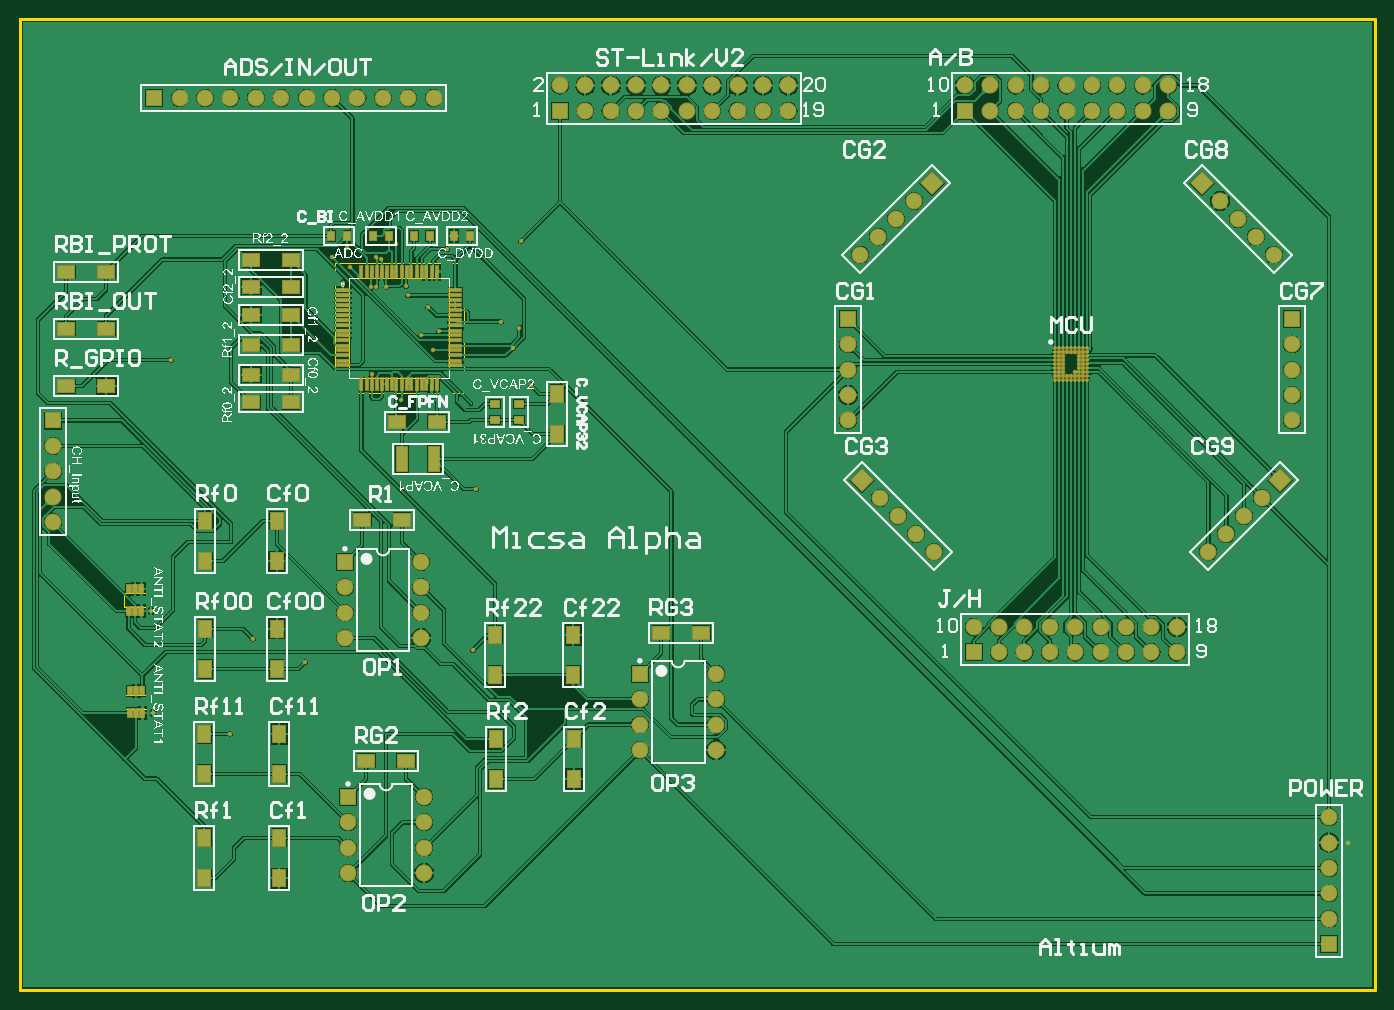
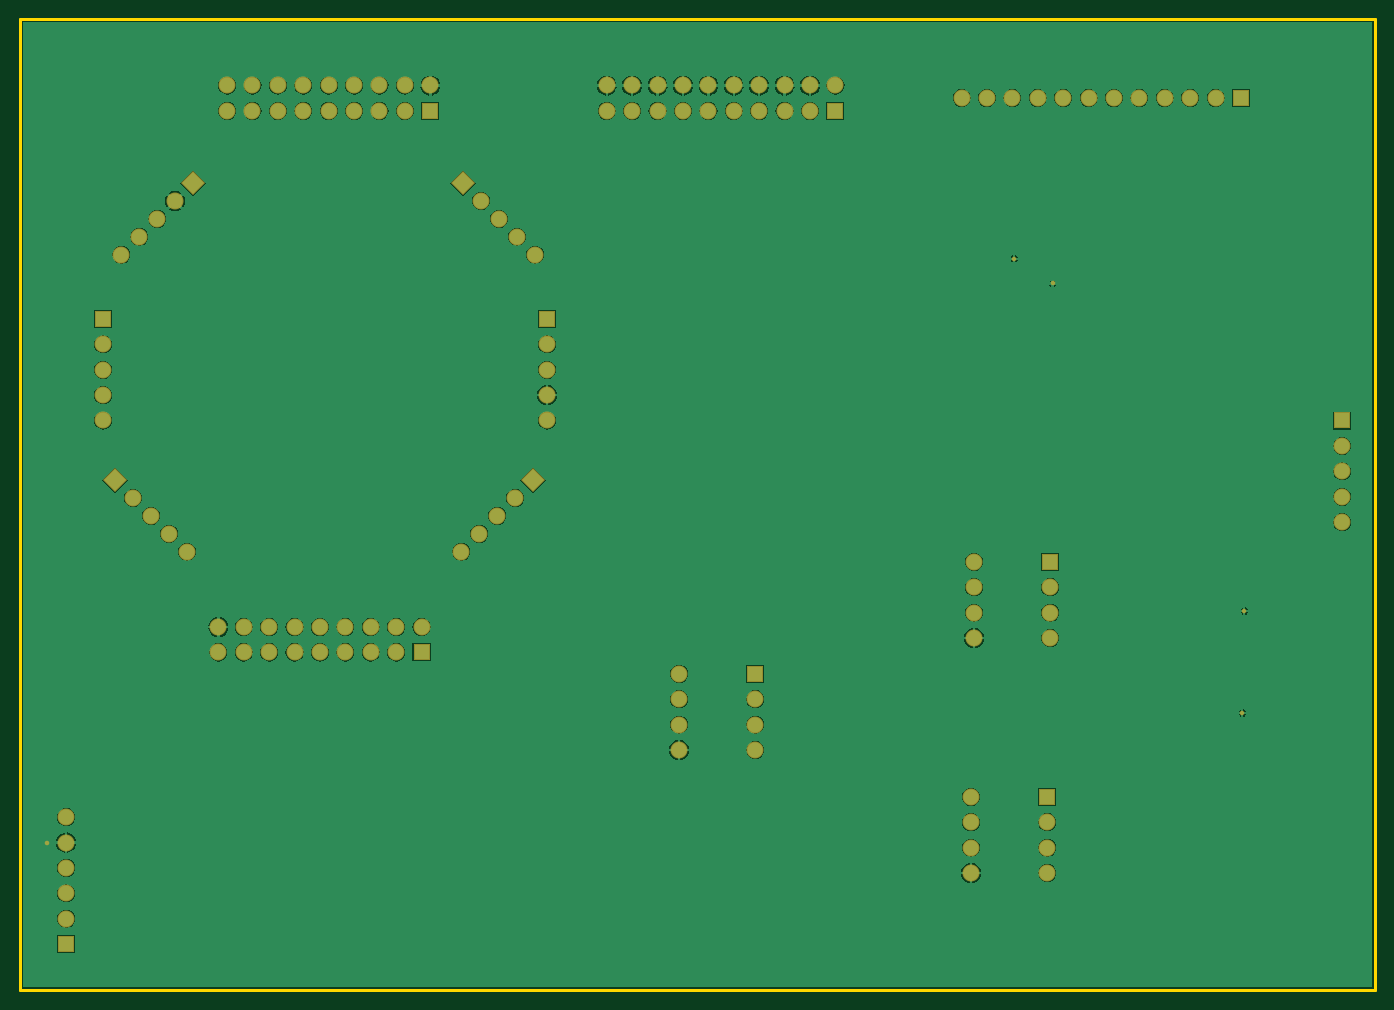
Circuit board: 10 layer files. Board 33.9 x 44.6 mm.
- bottom_copper: PCB1_v3.GBL (53300 bytes)
- bottom_silk: PCB1_v3.GBO (151 bytes)
- paste: PCB1_v3.GBP (149 bytes)
- bottom_mask: PCB1_v3.GBS (2647 bytes)
- outline: PCB1_v3.GKO (238 bytes)
- outline: PCB1_v3.GM1 (527 bytes)
- top_copper: PCB1_v3.GTL (153734 bytes)
- top_silk: PCB1_v3.GTO (185285 bytes)
- paste: PCB1_v3.GTP (3722 bytes)
- top_mask: PCB1_v3.GTS (7472 bytes)

=== bottom_copper: PCB1_v3.GBL (53300 bytes, source omitted) ===
=== bottom_silk: PCB1_v3.GBO ===
G04*
G04 #@! TF.GenerationSoftware,Altium Limited,Altium Designer,18.0.12 (696)*
G04*
G04 Layer_Color=32896*
%FSLAX23Y23*%
%MOIN*%
G70*
G01*
G75*
M02*

=== paste: PCB1_v3.GBP ===
G04*
G04 #@! TF.GenerationSoftware,Altium Limited,Altium Designer,18.0.12 (696)*
G04*
G04 Layer_Color=128*
%FSLAX23Y23*%
%MOIN*%
G70*
G01*
G75*
M02*

=== bottom_mask: PCB1_v3.GBS ===
G04*
G04 #@! TF.GenerationSoftware,Altium Limited,Altium Designer,18.0.12 (696)*
G04*
G04 Layer_Color=16711935*
%FSLAX23Y23*%
%MOIN*%
G70*
G01*
G75*
%ADD35C,0.067*%
%ADD36R,0.067X0.067*%
%ADD37R,0.067X0.067*%
%ADD38P,0.095X4X360.0*%
%ADD39P,0.095X4X270.0*%
%ADD40C,0.018*%
D35*
X2741Y944D02*
D03*
Y1044D02*
D03*
Y1144D02*
D03*
Y1244D02*
D03*
X2441Y944D02*
D03*
Y1044D02*
D03*
Y1144D02*
D03*
X4554Y1429D02*
D03*
X4454D02*
D03*
X4354D02*
D03*
X4254D02*
D03*
X4154D02*
D03*
X4054D02*
D03*
X3954D02*
D03*
X3854D02*
D03*
X3754D02*
D03*
X4554Y1329D02*
D03*
X4454D02*
D03*
X4354D02*
D03*
X4254D02*
D03*
X4154D02*
D03*
X4054D02*
D03*
X3954D02*
D03*
X3854D02*
D03*
X3025Y3561D02*
D03*
Y3461D02*
D03*
X2925Y3561D02*
D03*
Y3461D02*
D03*
X2825Y3561D02*
D03*
Y3461D02*
D03*
X2725Y3561D02*
D03*
Y3461D02*
D03*
X2625Y3561D02*
D03*
Y3461D02*
D03*
X2525Y3561D02*
D03*
Y3461D02*
D03*
X2425Y3561D02*
D03*
Y3461D02*
D03*
X2325Y3561D02*
D03*
Y3461D02*
D03*
X2225Y3561D02*
D03*
Y3461D02*
D03*
X2125Y3561D02*
D03*
X5154Y280D02*
D03*
Y380D02*
D03*
Y480D02*
D03*
Y580D02*
D03*
Y680D02*
D03*
X3598Y1725D02*
D03*
X3527Y1796D02*
D03*
X3456Y1866D02*
D03*
X3386Y1937D02*
D03*
X628Y3512D02*
D03*
X728D02*
D03*
X828D02*
D03*
X928D02*
D03*
X1028D02*
D03*
X1128D02*
D03*
X1228D02*
D03*
X1328D02*
D03*
X1428D02*
D03*
X1528D02*
D03*
X1628D02*
D03*
X130Y2142D02*
D03*
Y2042D02*
D03*
Y1942D02*
D03*
Y1842D02*
D03*
X1279Y1585D02*
D03*
Y1485D02*
D03*
Y1385D02*
D03*
X1579Y1685D02*
D03*
Y1585D02*
D03*
Y1485D02*
D03*
Y1385D02*
D03*
X1291Y660D02*
D03*
Y560D02*
D03*
Y460D02*
D03*
X1591Y760D02*
D03*
Y660D02*
D03*
Y560D02*
D03*
Y460D02*
D03*
X3820Y3461D02*
D03*
X3920D02*
D03*
X4020D02*
D03*
X4120D02*
D03*
X4220D02*
D03*
X4320D02*
D03*
X4420D02*
D03*
X4520D02*
D03*
X3720Y3561D02*
D03*
X3820D02*
D03*
X3920D02*
D03*
X4020D02*
D03*
X4120D02*
D03*
X4220D02*
D03*
X4320D02*
D03*
X4420D02*
D03*
X4520D02*
D03*
X3260Y2542D02*
D03*
Y2442D02*
D03*
Y2342D02*
D03*
Y2242D02*
D03*
X3520Y3106D02*
D03*
X3449Y3036D02*
D03*
X3378Y2965D02*
D03*
X3308Y2894D02*
D03*
X5008Y2542D02*
D03*
Y2442D02*
D03*
Y2342D02*
D03*
Y2242D02*
D03*
X4724Y3106D02*
D03*
X4795Y3036D02*
D03*
X4866Y2965D02*
D03*
X4936Y2894D02*
D03*
X4890Y1937D02*
D03*
X4819Y1866D02*
D03*
X4748Y1796D02*
D03*
X4678Y1725D02*
D03*
D36*
X2441Y1244D02*
D03*
X3754Y1329D02*
D03*
X2125Y3461D02*
D03*
X528Y3512D02*
D03*
X1279Y1685D02*
D03*
X1291Y760D02*
D03*
X3720Y3461D02*
D03*
D37*
X5154Y180D02*
D03*
X130Y2242D02*
D03*
X3260Y2642D02*
D03*
X5008D02*
D03*
D38*
X3315Y2008D02*
D03*
X4654Y3177D02*
D03*
D39*
X3591D02*
D03*
X4961Y2008D02*
D03*
D40*
X5227Y580D02*
D03*
X516Y1492D02*
D03*
X524Y1091D02*
D03*
X1270Y2782D02*
D03*
X1421Y2878D02*
D03*
M02*

=== outline: PCB1_v3.GKO ===
G04*
G04 #@! TF.GenerationSoftware,Altium Limited,Altium Designer,18.0.12 (696)*
G04*
G04 Layer_Color=16711935*
%FSLAX23Y23*%
%MOIN*%
G70*
G01*
G75*
%ADD15C,0.010*%
D15*
X0Y0D02*
Y3823D01*
Y0D02*
X5335D01*
Y3823D01*
X0D02*
X5335D01*
M02*

=== outline: PCB1_v3.GM1 ===
G04*
G04 #@! TF.GenerationSoftware,Altium Limited,Altium Designer,18.0.12 (696)*
G04*
G04 Layer_Color=16711935*
%FSLAX23Y23*%
%MOIN*%
G70*
G01*
G75*
%ADD13C,0.000*%
%ADD14C,0.005*%
%ADD48C,0.002*%
D13*
X410Y1508D02*
X495D01*
Y1563D01*
X410D02*
X495D01*
X410Y1508D02*
Y1563D01*
X414Y1106D02*
X499D01*
Y1161D01*
X414D02*
X499D01*
X414Y1106D02*
Y1161D01*
D14*
X1295Y2803D02*
X1689D01*
X1295Y2409D02*
Y2803D01*
Y2409D02*
X1689D01*
Y2803D01*
D48*
X1238Y2861D02*
X1746D01*
X1238Y2352D02*
Y2861D01*
Y2352D02*
X1746D01*
Y2861D01*
M02*

=== top_copper: PCB1_v3.GTL (153734 bytes, source omitted) ===
=== top_silk: PCB1_v3.GTO (185285 bytes, source omitted) ===
=== paste: PCB1_v3.GTP ===
G04*
G04 #@! TF.GenerationSoftware,Altium Limited,Altium Designer,18.0.12 (696)*
G04*
G04 Layer_Color=8421504*
%FSLAX23Y23*%
%MOIN*%
G70*
G01*
G75*
%ADD17C,0.008*%
%ADD18R,0.016X0.035*%
%ADD19R,0.050X0.012*%
%ADD20R,0.012X0.050*%
%ADD21R,0.043X0.098*%
%ADD22R,0.063X0.047*%
%ADD23R,0.047X0.063*%
%ADD24R,0.035X0.024*%
%ADD25R,0.024X0.035*%
D17*
X4201Y2402D02*
D03*
X4185D02*
D03*
X4169D02*
D03*
X4154D02*
D03*
X4138D02*
D03*
X4122D02*
D03*
X4106D02*
D03*
X4091D02*
D03*
X4075D02*
D03*
X4201Y2417D02*
D03*
X4185D02*
D03*
X4169D02*
D03*
X4154D02*
D03*
X4138D02*
D03*
X4122D02*
D03*
X4106D02*
D03*
X4091D02*
D03*
X4075D02*
D03*
X4201Y2433D02*
D03*
X4185D02*
D03*
X4169D02*
D03*
X4106D02*
D03*
X4091D02*
D03*
X4075D02*
D03*
X4201Y2449D02*
D03*
X4185D02*
D03*
X4169D02*
D03*
X4106D02*
D03*
X4091D02*
D03*
X4075D02*
D03*
X4201Y2465D02*
D03*
X4185D02*
D03*
X4169D02*
D03*
X4106D02*
D03*
X4091D02*
D03*
X4075D02*
D03*
X4201Y2480D02*
D03*
X4185D02*
D03*
X4169D02*
D03*
X4106D02*
D03*
X4091D02*
D03*
X4075D02*
D03*
X4201Y2496D02*
D03*
X4185D02*
D03*
X4169D02*
D03*
X4106D02*
D03*
X4091D02*
D03*
X4075D02*
D03*
X4201Y2512D02*
D03*
X4185D02*
D03*
X4169D02*
D03*
X4154D02*
D03*
X4138D02*
D03*
X4122D02*
D03*
X4106D02*
D03*
X4091D02*
D03*
X4075D02*
D03*
X4201Y2528D02*
D03*
X4185D02*
D03*
X4169D02*
D03*
X4154D02*
D03*
X4138D02*
D03*
X4122D02*
D03*
X4106D02*
D03*
X4091D02*
D03*
X4075D02*
D03*
D18*
X427Y1579D02*
D03*
X453Y1579D02*
D03*
X478Y1579D02*
D03*
X427Y1492D02*
D03*
X453Y1492D02*
D03*
X478Y1492D02*
D03*
X431Y1177D02*
D03*
X457Y1177D02*
D03*
X482Y1177D02*
D03*
X431Y1091D02*
D03*
X457Y1091D02*
D03*
X482Y1091D02*
D03*
D19*
X1270Y2754D02*
D03*
Y2734D02*
D03*
Y2715D02*
D03*
Y2695D02*
D03*
Y2675D02*
D03*
Y2656D02*
D03*
Y2636D02*
D03*
Y2616D02*
D03*
Y2596D02*
D03*
Y2577D02*
D03*
Y2557D02*
D03*
Y2537D02*
D03*
Y2518D02*
D03*
Y2498D02*
D03*
Y2478D02*
D03*
Y2459D02*
D03*
X1714D02*
D03*
Y2478D02*
D03*
Y2498D02*
D03*
Y2518D02*
D03*
Y2537D02*
D03*
Y2557D02*
D03*
Y2577D02*
D03*
Y2596D02*
D03*
Y2616D02*
D03*
Y2636D02*
D03*
Y2656D02*
D03*
Y2675D02*
D03*
Y2695D02*
D03*
Y2715D02*
D03*
Y2734D02*
D03*
Y2754D02*
D03*
D20*
X1344Y2385D02*
D03*
X1364D02*
D03*
X1384D02*
D03*
X1404D02*
D03*
X1423D02*
D03*
X1443D02*
D03*
X1463D02*
D03*
X1482D02*
D03*
X1502D02*
D03*
X1522D02*
D03*
X1541D02*
D03*
X1561D02*
D03*
X1581D02*
D03*
X1600D02*
D03*
X1620D02*
D03*
X1640D02*
D03*
Y2828D02*
D03*
X1620D02*
D03*
X1600D02*
D03*
X1581D02*
D03*
X1561D02*
D03*
X1541D02*
D03*
X1522D02*
D03*
X1502D02*
D03*
X1482D02*
D03*
X1463D02*
D03*
X1443D02*
D03*
X1423D02*
D03*
X1404D02*
D03*
X1384D02*
D03*
X1364D02*
D03*
X1344D02*
D03*
D21*
X1504Y2091D02*
D03*
X1630D02*
D03*
D22*
X2524Y1406D02*
D03*
X2681D02*
D03*
X1642Y2236D02*
D03*
X1484D02*
D03*
X909Y2421D02*
D03*
X1067D02*
D03*
X909Y2657D02*
D03*
X1067D02*
D03*
X909Y2768D02*
D03*
X1067D02*
D03*
X1504Y1850D02*
D03*
X1346D02*
D03*
X339Y2378D02*
D03*
X181D02*
D03*
X339Y2602D02*
D03*
X181D02*
D03*
X339Y2827D02*
D03*
X181D02*
D03*
X1067Y2315D02*
D03*
X909D02*
D03*
X1067Y2539D02*
D03*
X909D02*
D03*
X1067Y2874D02*
D03*
X909D02*
D03*
X1520Y902D02*
D03*
X1362D02*
D03*
D23*
X2177Y1398D02*
D03*
Y1240D02*
D03*
X2114Y2346D02*
D03*
Y2189D02*
D03*
X1012Y1689D02*
D03*
Y1846D02*
D03*
Y1264D02*
D03*
Y1421D02*
D03*
X1020Y441D02*
D03*
Y598D02*
D03*
Y850D02*
D03*
Y1008D02*
D03*
X728Y1689D02*
D03*
Y1846D02*
D03*
Y1264D02*
D03*
Y1421D02*
D03*
X724Y441D02*
D03*
Y598D02*
D03*
X1874Y831D02*
D03*
Y988D02*
D03*
X724Y850D02*
D03*
Y1008D02*
D03*
X1870Y1240D02*
D03*
Y1398D02*
D03*
X2181Y988D02*
D03*
Y831D02*
D03*
D24*
X1965Y2307D02*
D03*
Y2244D02*
D03*
X1870Y2307D02*
D03*
Y2244D02*
D03*
D25*
X1453Y2969D02*
D03*
X1390D02*
D03*
X1614D02*
D03*
X1551D02*
D03*
X1287D02*
D03*
X1224D02*
D03*
X1709D02*
D03*
X1772D02*
D03*
M02*

=== top_mask: PCB1_v3.GTS (7472 bytes, source omitted) ===
